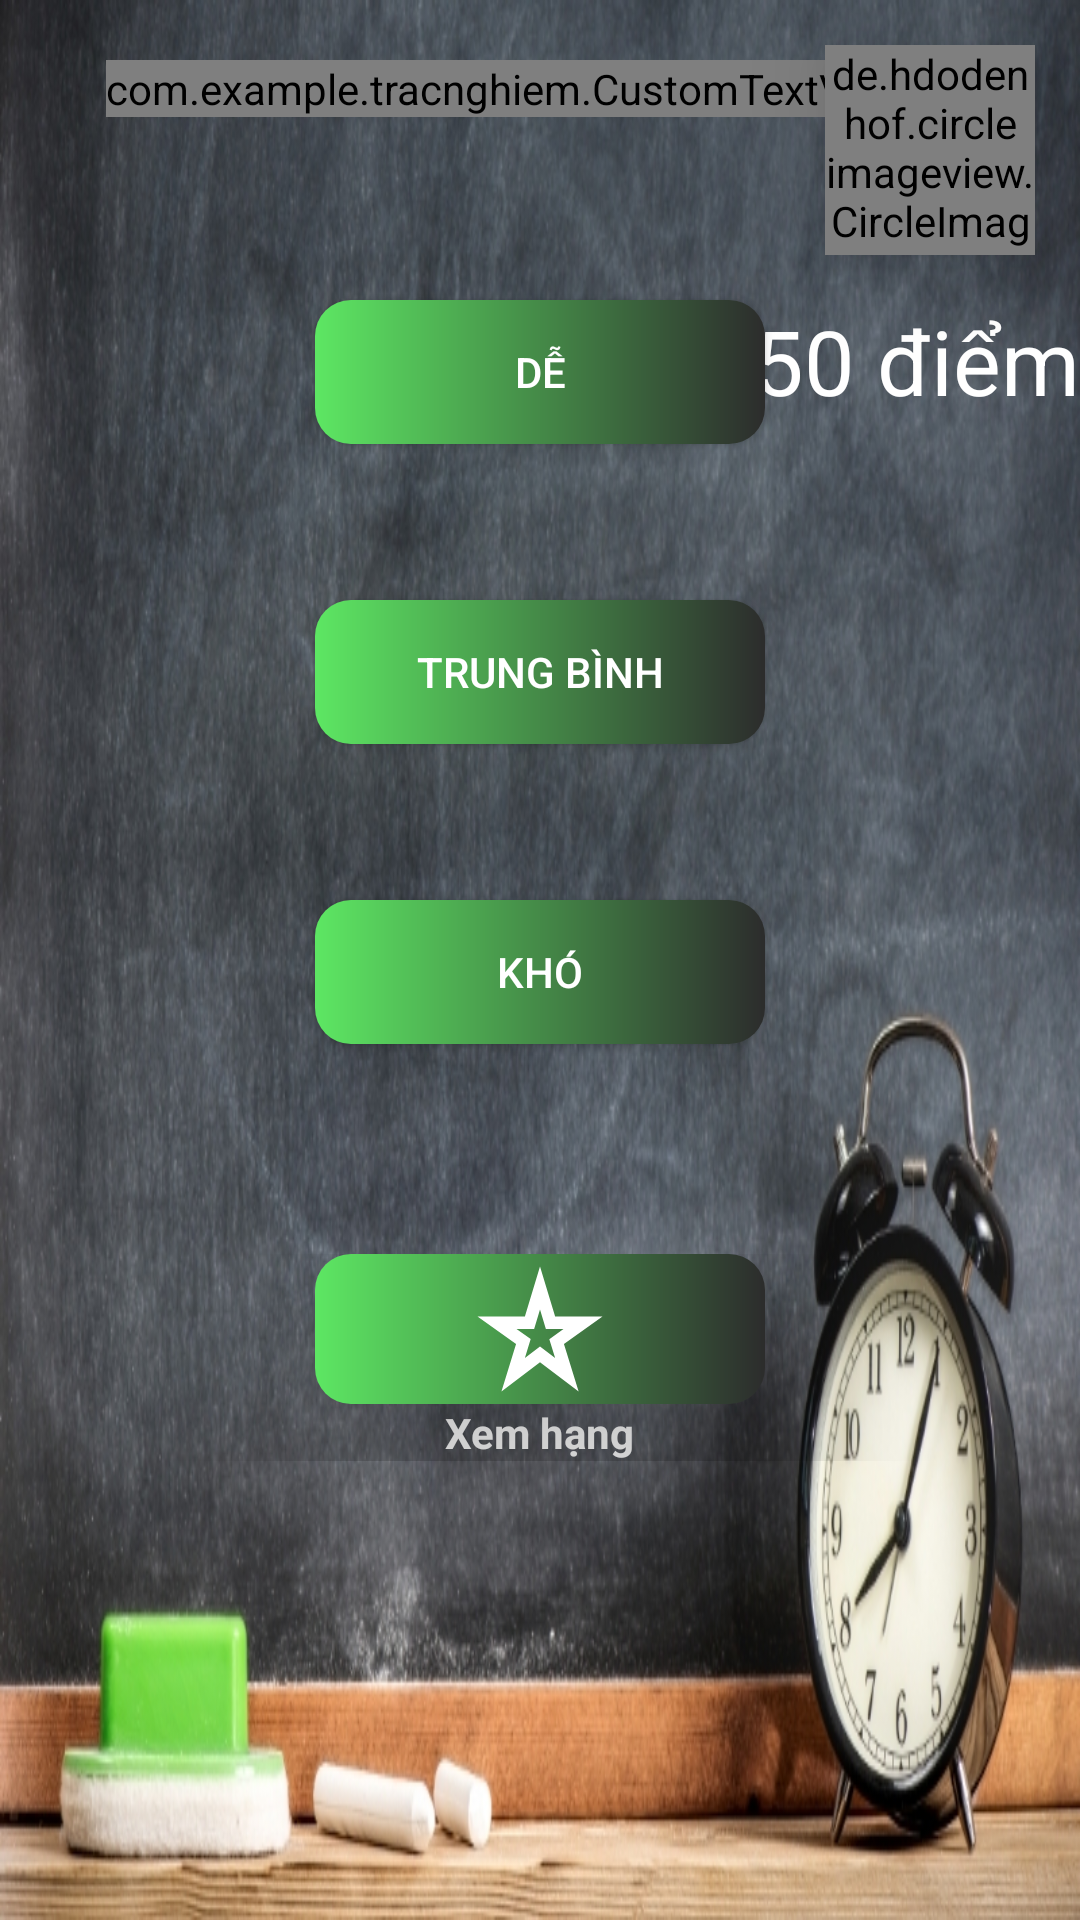

Layout XML and referenced resources for this Android screen:
<!-- AndroidManifest.xml: application theme Theme.AppCompat.Light -->
<!-- res/layout/activity_chon_muc_cau_hoi.xml -->
<?xml version="1.0" encoding="utf-8"?>
<RelativeLayout xmlns:android="http://schemas.android.com/apk/res/android"
    android:layout_width="match_parent"
    android:layout_height="match_parent"
    android:background="@drawable/image1"
    >

    <com.example.tracnghiem.CustomTextView.GS
        android:id="@+id/ten_user"
        android:layout_width="wrap_content"
        android:layout_height="wrap_content"
        android:layout_centerHorizontal="true"
        android:text="Chọn Mức Độ"
        android:textStyle="bold"
        android:textSize="30dp"
        android:layout_marginTop="20dp"
        android:textColor="#FFF"
        />

    <Button
        android:id="@+id/de"
        android:layout_width="150dp"
        android:layout_height="wrap_content"
        android:layout_centerHorizontal="true"
        android:layout_marginTop="100dp"
        android:background="@drawable/bg_button"
        android:text="DỄ"
        android:textColor="#FFF"
        android:elevation="30dp"

        />
    <Button
        android:id="@+id/trungbinh"
        android:layout_width="150dp"
        android:layout_height="wrap_content"
        android:text="TRUNG BÌNH"
        android:textColor="#FFF"
        android:background="@drawable/bg_button"
        android:layout_centerHorizontal="true"
        android:layout_marginTop="200dp"
        android:elevation="30dp"
        />
    <Button
        android:id="@+id/kho"
        android:layout_width="150dp"
        android:layout_height="wrap_content"
        android:text="KHÓ"
        android:textColor="#FFF"
        android:background="@drawable/bg_button"
       android:layout_centerHorizontal="true"
        android:layout_marginTop="300dp"
        android:elevation="30dp"
        />
    <de.hdodenhof.circleimageview.CircleImageView
        android:id="@+id/anhdaidien"
        android:layout_width="70dp"
        android:layout_height="70dp"
        android:layout_gravity="center"
        android:src="@drawable/dai2"
        android:elevation="20dp"
        android:layout_alignParentEnd="true"
        android:layout_margin="15dp"
        />
    <TextView
        android:id="@+id/diem_user"
        android:layout_width="wrap_content"
        android:layout_height="wrap_content"
        android:text="50 điểm"
        android:textSize="30dp"
        android:textColor="#FFF"
        android:layout_below="@+id/anhdaidien"
        android:layout_alignParentRight="true"

        />
    <LinearLayout
        android:layout_width="match_parent"
        android:layout_height="wrap_content"
        android:layout_below="@+id/kho"
        android:layout_marginTop="70dp"
        android:gravity="center"
        android:orientation="vertical"
        android:layout_centerHorizontal="true"
        >
        <ImageButton
            android:id="@+id/xemthuhang"
            android:layout_width="150dp"
            android:layout_height="wrap_content"

            android:background="@drawable/bg_button"
            android:elevation="30dp"
            android:src="@drawable/start"
            />
        <TextView
            android:layout_width="wrap_content"
            android:layout_height="wrap_content"
            android:text="Xem hạng"
            android:textColor="#FFF"
            android:textStyle="bold"
            />
    </LinearLayout>
</RelativeLayout>
<!-- resources referenced by this layout -->
<resources>
  <!-- drawable bg_button (drawable) -->
  <?xml version="1.0" encoding="utf-8"?>
  <ripple xmlns:android="http://schemas.android.com/apk/res/android"
      android:color="#7737EB"
      >
      <item>
          <shape>
              <gradient android:startColor="#5DE763" android:endColor="#2C2C2C"  />
              <corners android:radius="12dp" />
          </shape>
      </item>
  </ripple>
  <!-- drawable dai2: jpg bitmap (drawable, 289396 bytes) -->
  <!-- drawable image1: jpg bitmap (drawable, 387341 bytes) -->
  <!-- drawable start (drawable) -->
  <vector android:height="50dp" android:tint="#FFFFFF"
      android:viewportHeight="24" android:viewportWidth="24"
      android:width="50dp" xmlns:android="http://schemas.android.com/apk/res/android">
      <path android:fillColor="@android:color/white" android:pathData="M12,8.89L12.94,12h2.82l-2.27,1.62l0.93,3.01L12,14.79l-2.42,1.84l0.93,-3.01L8.24,12h2.82L12,8.89M12,2l-2.42,8H2l6.17,4.41L5.83,22L12,17.31L18.18,22l-2.35,-7.59L22,10h-7.58L12,2L12,2z"/>
  </vector>
</resources>
